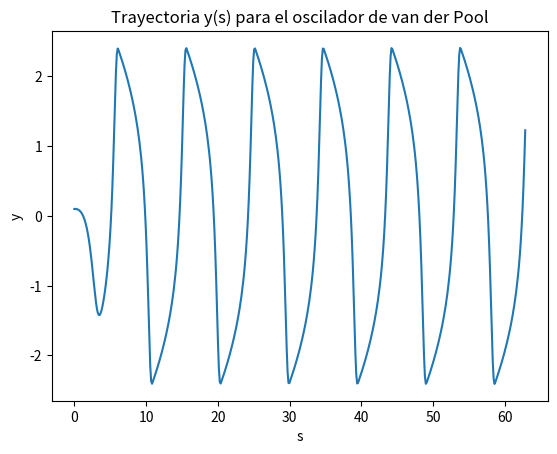
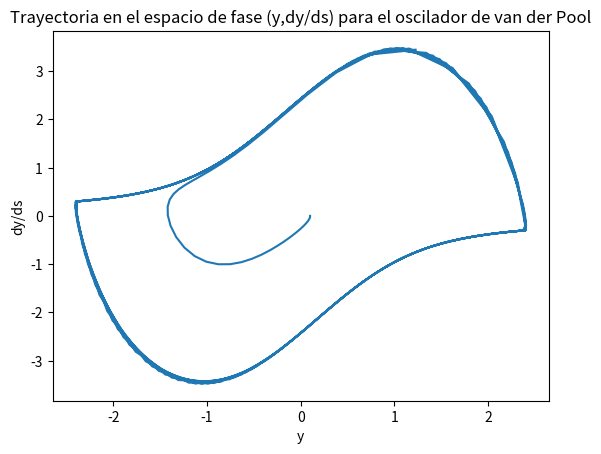
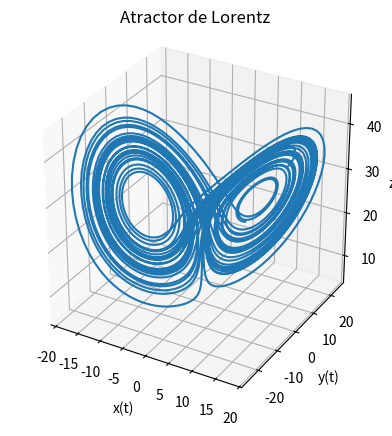

Recreate these plots in Python, in order.
#Tarea 3
# [redacted]
# [redacted]
#Pregunta 1

import numpy as np
import matplotlib.pyplot as plt
from scipy.integrate import ode
from mpl_toolkits.mplot3d import Axes3D

mu=1.657 #definimos el mu segun el rut

def funcion(y,v,mu=1.657): #funcion de la ecuacion diferencial
    return v, -y-mu*((y**2) -1)*v

def K1(y,v,h): #funcion para calcular el K1
    var=funcion(y,v)
    return h*var[0], h*var[1]

def K2(y,v,h): #funcion para calcular el K2
    k1=K1(y,v,h)
    var=funcion(y+k1[0]/2, v+k1[1]/2)
    return h*var[0], h*var[1]

def K3(y,v,h): #funcion para calcular el K3
    k1=K1(y,v,h)
    k2=K2(y,v,h)
    var=funcion(y-k1[0]-2*k2[0], v-k1[1]-2*k2[1])
    return h*var[0], h*var[1]

def RK3(s0,y0,v0,sf): #funcion para resolver la edo numericamente con range-kuta orden 3
    s=np.linspace(s0,sf,500) #vector discreto equispaciado de los s con 500 valores
    h=s[1]-s[0] #intervalo h
    y=np.ones(len(s)) #vectores de y y v llenos de 1s
    v=np.ones(len(s))
    y[0]=y0 #guardamos condiciones iniciales
    v[0]=v0

    for i in range(0,len(s)-1): #iteramos para calcular y_i+1 y v_i+1 dados v_i y y_i
        k1=K1(y[i],v[i],h)
        k2=K2(y[i],v[i],h)
        k3=K3(y[i],v[i],h)

        y[i+1]=y[i]+(k1[0]+4*k2[0]+k3[0])/6
        v[i+1]=v[i]+(k1[1]+4*k2[1]+k3[1])/6

    return s,y,v #devolvemos el vector s y los resultados correspondientes de y y v

espacio=RK3(0,0.1,0,20*np.pi) #Damos valores a la funcion de condiciones iniciales y valor final de s, que es 20pi

plt.plot(espacio[0],espacio[1]) #ploteamos trayectoria
plt.xlabel('s')
plt.ylabel('y')
plt.title('Trayectoria y(s) para el oscilador de van der Pool')
plt.savefig('trayectoria.png')
#plt.show()
plt.figure()
plt.plot(espacio[1],espacio[2]) #ploteamos espacio de fase
plt.xlabel('y')
plt.ylabel('dy/ds')
plt.title('Trayectoria en el espacio de fase (y,dy/ds) para el oscilador de van der Pool')
plt.savefig('espacio_fase.png')
#plt.show()

#Pregunta 2

sigma=10.
beta=8/3.
rho=28.

def sistema(t,w,sigma=sigma,beta=beta,rho=rho):
    x, y, z =w
    return [sigma*(y-x), x*(rho-z)-y, x*y-beta*z]

t0=0
x0=10.
y0=20.
z0=30.
w0= x0, y0, z0
tf=40

r=ode(sistema)
r.set_integrator('dopri5')
r.set_initial_value(w0)

t=np.linspace(t0,tf,5000)

x=np.ones(len(t))
y=np.ones(len(t))
z=np.ones(len(t))

for i in range(0,len(t)):
    r.integrate(t[i])
    x[i], y[i], z[i] = r.y

fig=plt.figure()
fig.clf()
ax = fig.add_subplot(111, projection='3d')
ax.set_aspect('equal')
ax.plot(x, y, z)
ax.set_xlabel('x(t)')
ax.set_ylabel('y(t)')
ax.set_zlabel('z(t)')
plt.title('Atractor de Lorentz')
plt.savefig('Atractor_lorentz.png')

plt.show()
